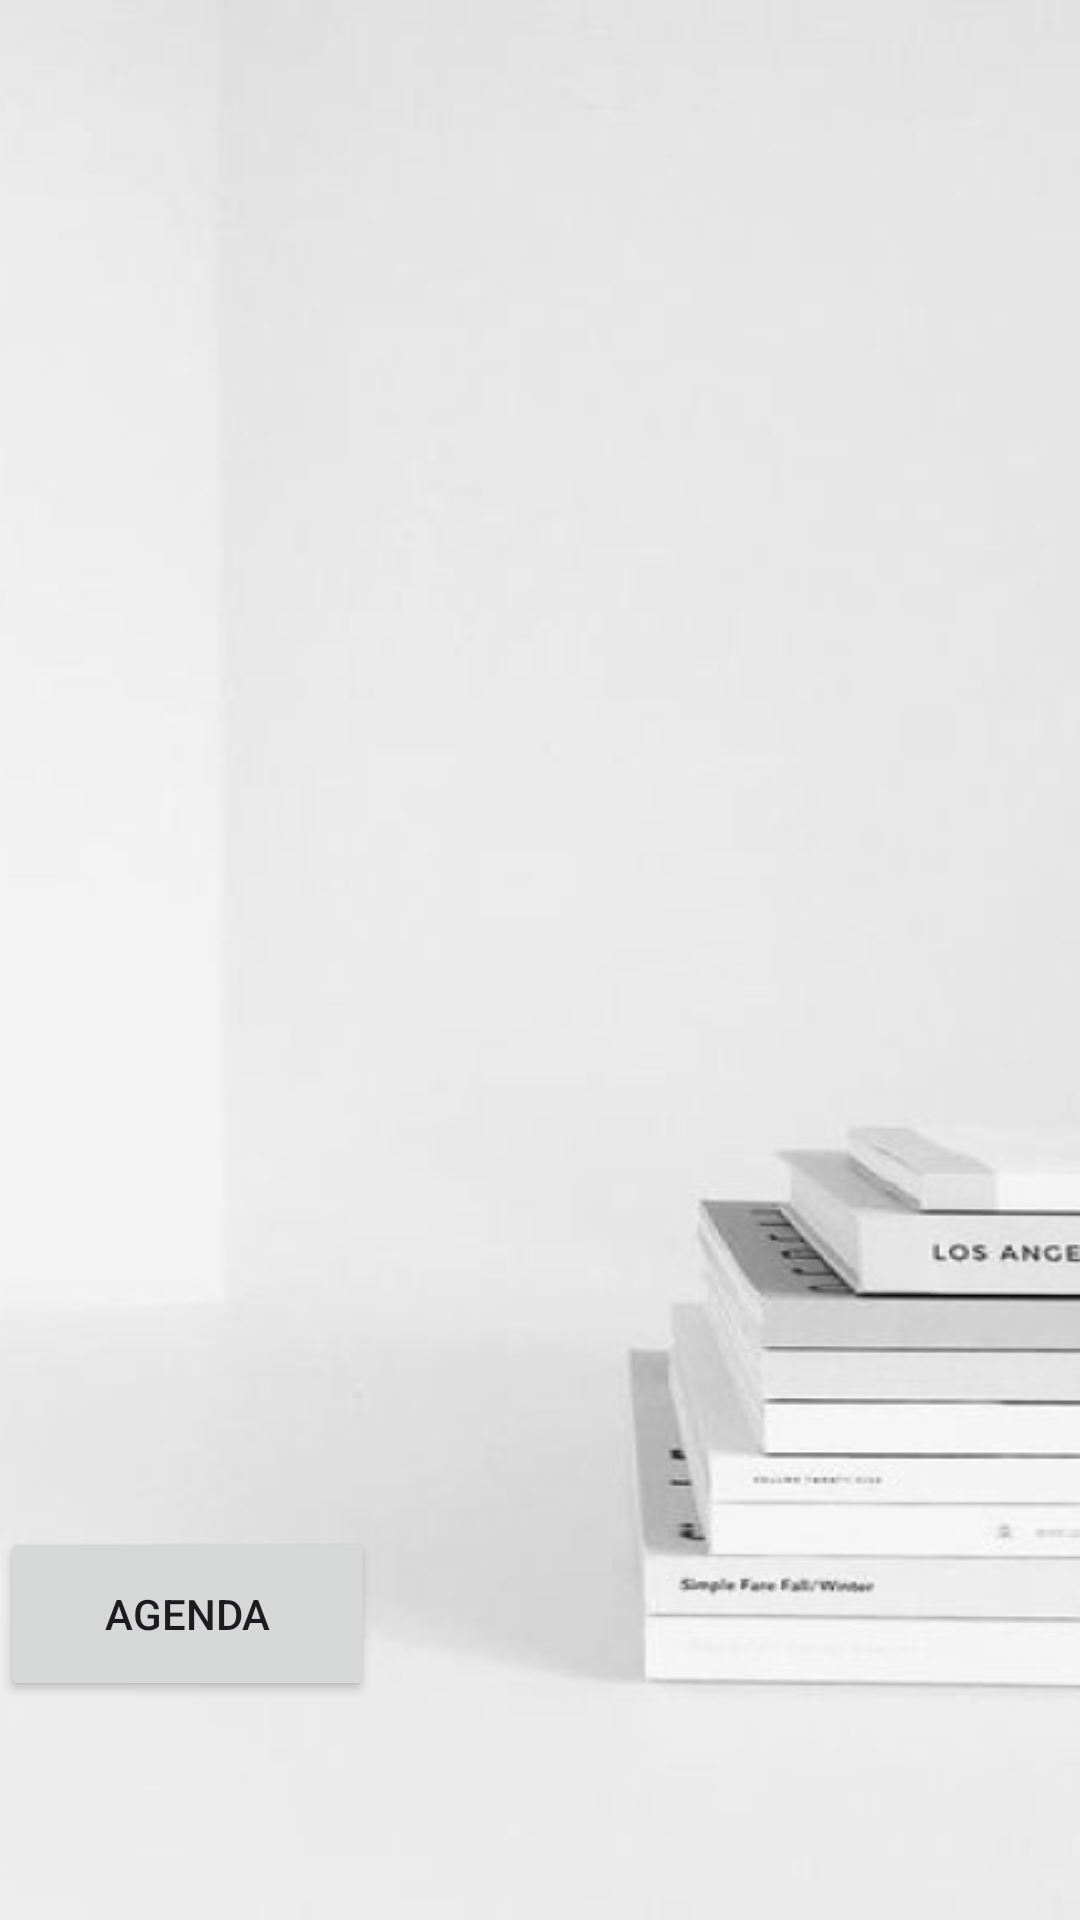

This screen was rendered from an Android layout file. Write that file and the resources it references.
<!-- AndroidManifest.xml: application theme Theme.Skillforce -->
<!-- res/layout/activity_tareas.xml -->
<?xml version="1.0" encoding="utf-8"?>
<RelativeLayout
    xmlns:android="http://schemas.android.com/apk/res/android"
    xmlns:app="http://schemas.android.com/apk/res-auto"
    xmlns:tools="http://schemas.android.com/tools"
    android:layout_width="match_parent"
    android:layout_height="match_parent"
    android:orientation="vertical"
    android:background="@drawable/fondodentro"
    tools:context=".Tareas">


    <androidx.fragment.app.FragmentContainerView
        android:id="@+id/fragment_container"
        android:layout_width="match_parent"
        android:layout_height="472dp"
        android:layout_above="@+id/listaTareas"
        android:layout_marginBottom="112dp" />

    <androidx.recyclerview.widget.RecyclerView
        android:id="@+id/listaTareas"
        android:layout_width="267dp"
        android:layout_height="0dp"
        android:layout_alignParentBottom="true"
        android:layout_gravity="center"
        android:layout_marginBottom="0dp"
        android:layout_weight="1" />

    <Button
        android:layout_width="125dp"
        android:layout_height="58dp"
        android:layout_above="@+id/listaTareas"
        android:layout_gravity="center"
        android:layout_marginBottom="73dp"
        android:text="Agenda" />
</RelativeLayout>
<!-- resources referenced by this layout -->
<resources>
  <!-- drawable fondodentro: png bitmap (drawable, 51594 bytes) -->
  <style name="Theme.Skillforce" parent="Base.Theme.Skillforce" />
  <style name="Base.Theme.Skillforce" parent="Theme.Material3.DayNight.NoActionBar">
          <item name="colorPrimary">@color/md_theme_light_primary</item>
          <item name="colorOnPrimary">@color/md_theme_light_onPrimary</item>
          <item name="colorPrimaryContainer">@color/md_theme_light_primaryContainer</item>
          <item name="colorOnPrimaryContainer">@color/md_theme_light_onPrimaryContainer</item>
          <item name="colorSecondary">@color/md_theme_light_secondary</item>
          <item name="colorOnSecondary">@color/md_theme_light_onSecondary</item>
          <item name="colorSecondaryContainer">@color/md_theme_light_secondaryContainer</item>
          <item name="colorOnSecondaryContainer">@color/md_theme_light_onSecondaryContainer</item>
          <item name="colorTertiary">@color/md_theme_light_tertiary</item>
          <item name="colorOnTertiary">@color/md_theme_light_onTertiary</item>
          <item name="colorTertiaryContainer">@color/md_theme_light_tertiaryContainer</item>
          <item name="colorOnTertiaryContainer">@color/md_theme_light_onTertiaryContainer</item>
          <item name="colorError">@color/md_theme_light_error</item>
          <item name="colorErrorContainer">@color/md_theme_light_errorContainer</item>
          <item name="colorOnError">@color/md_theme_light_onError</item>
          <item name="colorOnErrorContainer">@color/md_theme_light_onErrorContainer</item>
          <item name="android:colorBackground">@color/md_theme_light_background</item>
          <item name="colorOnBackground">@color/md_theme_light_onBackground</item>
          <item name="colorSurface">@color/md_theme_light_surface</item>
          <item name="colorOnSurface">@color/md_theme_light_onSurface</item>
          <item name="colorSurfaceVariant">@color/md_theme_light_surfaceVariant</item>
          <item name="colorOnSurfaceVariant">@color/md_theme_light_onSurfaceVariant</item>
          <item name="colorOutline">@color/md_theme_light_outline</item>
          <item name="colorOnSurfaceInverse">@color/md_theme_light_inverseOnSurface</item>
          <item name="colorSurfaceInverse">@color/md_theme_light_inverseSurface</item>
          <item name="colorPrimaryInverse">@color/md_theme_light_inversePrimary</item>
      </style>
  <color name="md_theme_light_primary">#00658E</color>
  <color name="md_theme_light_onPrimary">#FFFFFF</color>
  <color name="md_theme_light_primaryContainer">#C7E7FF</color>
  <color name="md_theme_light_onPrimaryContainer">#001E2E</color>
  <color name="md_theme_light_secondary">#4F616E</color>
  <color name="md_theme_light_onSecondary">#FFFFFF</color>
  <color name="md_theme_light_secondaryContainer">#D2E5F5</color>
  <color name="md_theme_light_onSecondaryContainer">#0B1D29</color>
  <color name="md_theme_light_tertiary">#006688</color>
  <color name="md_theme_light_onTertiary">#FFFFFF</color>
  <color name="md_theme_light_tertiaryContainer">#C2E8FF</color>
  <color name="md_theme_light_onTertiaryContainer">#001E2B</color>
  <color name="md_theme_light_error">#BA1A1A</color>
  <color name="md_theme_light_errorContainer">#FFDAD6</color>
  <color name="md_theme_light_onError">#FFFFFF</color>
  <color name="md_theme_light_onErrorContainer">#410002</color>
  <color name="md_theme_light_background">#FAFCFF</color>
  <color name="md_theme_light_onBackground">#001F2A</color>
  <color name="md_theme_light_surface">#FAFCFF</color>
  <color name="md_theme_light_onSurface">#001F2A</color>
  <color name="md_theme_light_surfaceVariant">#DDE3EA</color>
  <color name="md_theme_light_onSurfaceVariant">#41484D</color>
  <color name="md_theme_light_outline">#71787E</color>
  <color name="md_theme_light_inverseOnSurface">#E1F4FF</color>
  <color name="md_theme_light_inverseSurface">#003547</color>
  <color name="md_theme_light_inversePrimary">#84CFFF</color>
</resources>
